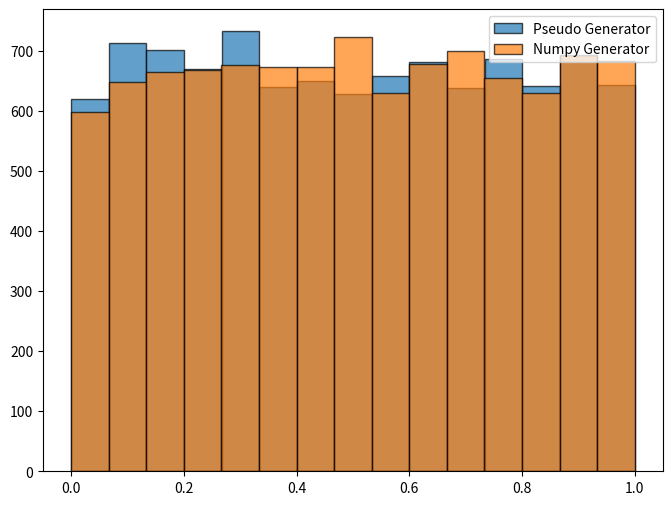
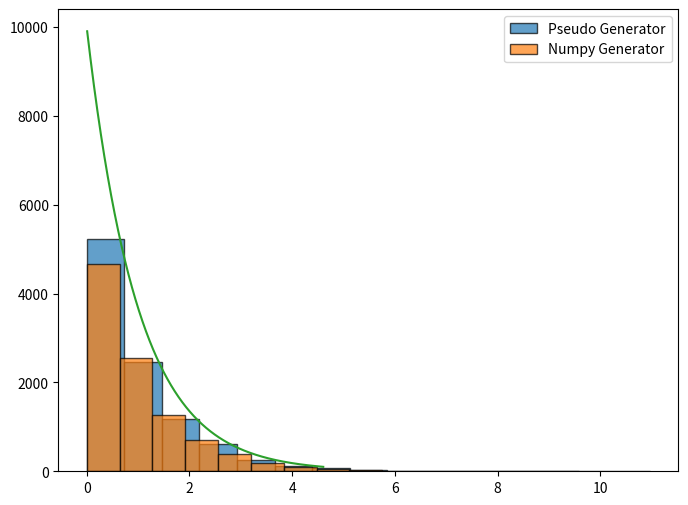
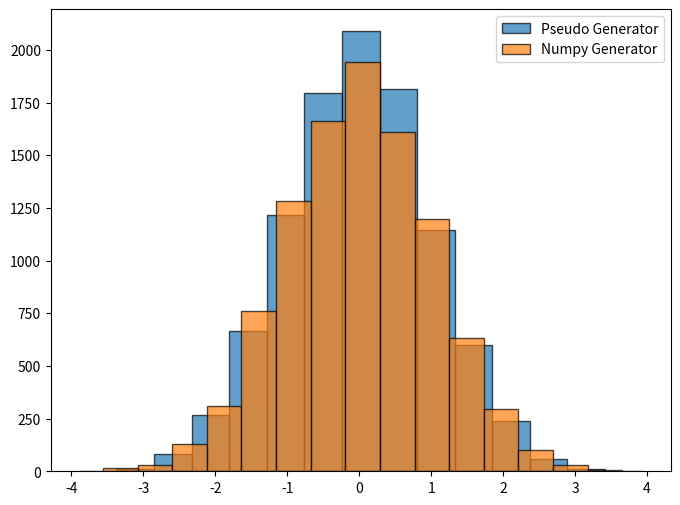

Write the Python code that produced these figures, in order.
import numpy as np
import matplotlib.pyplot as plt
np.random.seed(4002)

def pse_uni_gen(a=16807, c=1, m=2**31-1, seed=123456789, 
                size=1, burn_in=1000):
	x = [(a*seed + c) % m]
	for i in range(1, size + burn_in):
		x.append((a*x[-1] + c) % m)
	return np.array(x[burn_in:]) / m

def pse_uniform_gen(lower=0, upper=1, seed=123456789, 
                    size=1, burn_in=1000):
    U = pse_uni_gen(seed=seed, size=size, burn_in=burn_in)
    return lower + (upper - lower)*U  

pse_sample = pse_uniform_gen(lower=0, upper=1, size=10000)
built_in_sample = np.random.rand(10000)
plt.figure(figsize=(8,6))
plt.hist(pse_sample, ec='black', bins="sturges", 
         alpha=0.7, label="Pseudo Generator")
plt.hist(built_in_sample, ec='black', bins="sturges", 
         alpha=0.7, label="Numpy Generator")
plt.legend(loc='upper right')
plt.show()

#%%

import numpy as np
import matplotlib.pyplot as plt
from scipy.stats import expon
np.random.seed(4002)

def pseudo_exp_gen(lamb, seed=123456789, size=1, burn_in=1000):
	U = pse_uniform_gen(seed=seed, size=size, burn_in=burn_in)
	X = -(1/lamb)*np.log(1-U)
	return X

pse_sample = pseudo_exp_gen(lamb=1, size=10000)
built_in_sample = np.random.exponential(1, size=10000)
plt.figure(figsize=(8,6))
plt.hist(pse_sample, ec='black', bins="sturges", 
         alpha=0.7, label="Pseudo Generator")
plt.hist(built_in_sample, ec='black', bins="sturges", 
         alpha=0.7, label="Numpy Generator")
x = np.linspace(expon.ppf(0.01), expon.ppf(0.99), 10000)
plt.plot(x, expon.pdf(x)*10000)
plt.legend(loc='upper right')
plt.show()

#%%

import numpy as np
import matplotlib.pyplot as plt
np.random.seed(4002)

def pseudo_normal_gen(mu=0.0, sigma=1.0, seed=123456789, 
                      size=1, burn_in=1000):
    U = pse_uniform_gen(seed=seed, size=2*size, burn_in=burn_in)
    U1, U2 = U[:size], U[size:]
    Z0 = np.sqrt(-2*np.log(U1))*np.cos(2*np.pi * U2)
    Z1 = np.sqrt(-2*np.log(U1))*np.sin(2*np.pi * U2)
    return Z0*sigma + mu
	
pse_sample = pseudo_normal_gen(mu=0, sigma=1, size=10000)
built_in_sample = np.random.normal(0, 1, size=10000)
plt.figure(figsize=(8,6))
plt.hist(pse_sample, ec='black', bins="sturges", 
         alpha=0.7, label="Pseudo Generator")
plt.hist(built_in_sample, ec='black', bins="sturges", 
         alpha=0.7, label="Numpy Generator")
plt.legend()
plt.show()